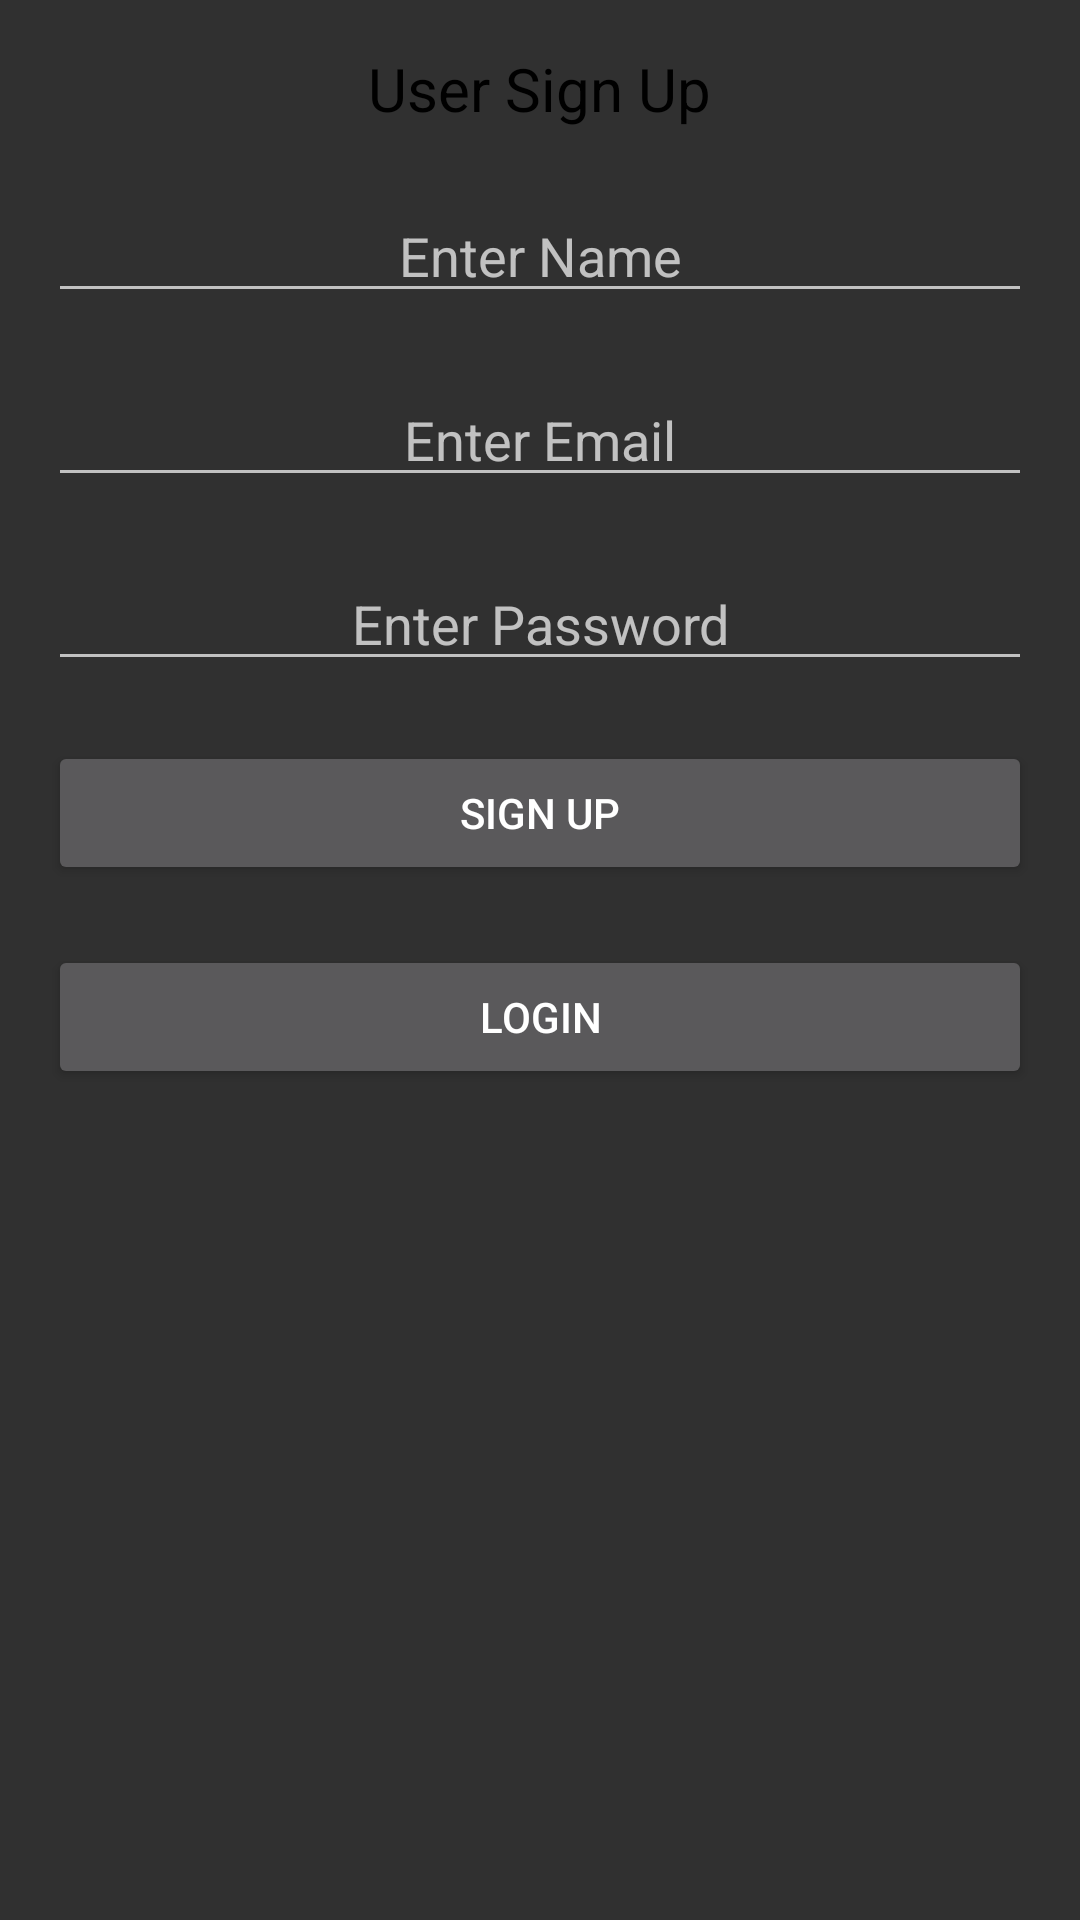

The Android layout XML behind this screen, and the referenced resources:
<!-- AndroidManifest.xml: application theme Theme.AppCompat.NoActionBar -->
<!-- res/layout/activity_register.xml -->
<?xml version="1.0" encoding="utf-8"?>
<RelativeLayout xmlns:android="http://schemas.android.com/apk/res/android"
    xmlns:app="http://schemas.android.com/apk/res-auto"
    xmlns:tools="http://schemas.android.com/tools"
    android:layout_width="match_parent"
    android:layout_height="match_parent"
    android:paddingBottom="16dp"
    android:paddingLeft="16dp"
    android:paddingRight="16dp"
    android:paddingTop="16dp"
    tools:context=".register">

    <TextView
        android:id="@+id/textView"
        android:layout_width="wrap_content"
        android:layout_height="wrap_content"
        android:layout_alignParentTop="true"
        android:layout_centerHorizontal="true"
        android:gravity="center"
        android:text="User Sign Up"
        android:textColor="#000"
        android:textSize="20dp" />

    <EditText
        android:layout_width="fill_parent"
        android:layout_height="wrap_content"
        android:inputType="textEmailAddress"
        android:hint="Enter Name"
        android:textColor="#000"
        android:ems="10"
        android:layout_below="@+id/textView"
        android:layout_centerHorizontal="true"
        android:layout_marginTop="20dp"
        android:id="@+id/editName"
        android:gravity="center"/>

    <EditText
        android:layout_width="fill_parent"
        android:layout_height="wrap_content"
        android:inputType="textEmailAddress"
        android:hint="Enter Email"
        android:textColor="#000"
        android:ems="10"
        android:layout_below="@+id/editName"
        android:layout_centerHorizontal="true"
        android:layout_marginTop="20dp"
        android:id="@+id/editEmail"
        android:gravity="center"/>

    <EditText
        android:layout_width="fill_parent"
        android:layout_height="wrap_content"
        android:inputType="textPassword"
        android:hint="Enter Password"
        android:textColor="#000"
        android:ems="10"
        android:layout_below="@+id/editEmail"
        android:layout_centerHorizontal="true"
        android:layout_marginTop="20dp"
        android:id="@+id/editPassword"
        android:gravity="center"/>

    <Button
        android:id="@+id/buttonRegister"
        android:layout_width="fill_parent"
        android:layout_height="wrap_content"
        android:layout_below="@+id/editPassword"
        android:layout_marginTop="20dp"
        android:text="SIGN UP" />
    <Button
        android:id="@+id/buttonLogin"
        android:layout_width="fill_parent"
        android:layout_height="wrap_content"
        android:layout_below="@+id/buttonRegister"
        android:layout_marginTop="20dp"
        android:text="LOGIN" />

</RelativeLayout>
<!-- resources referenced by this layout -->
<resources>

</resources>
